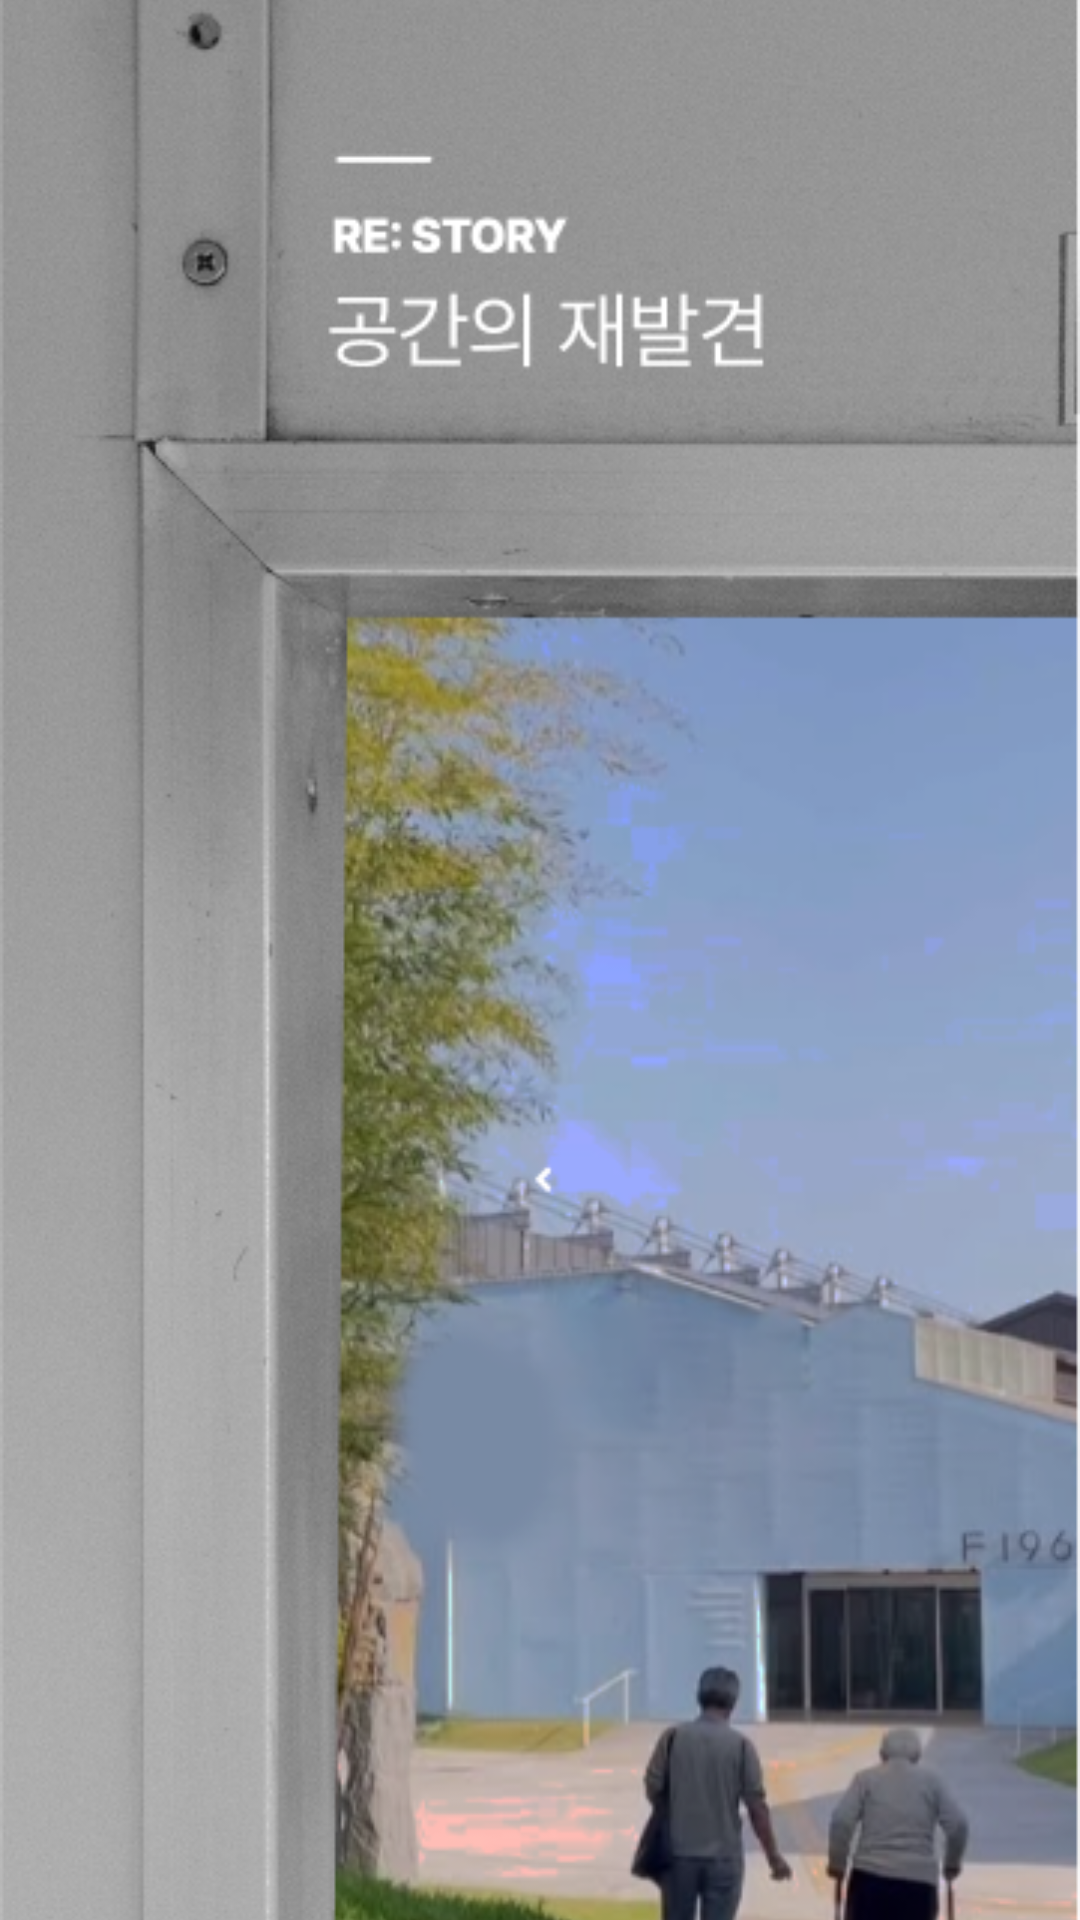

Produce the Android XML layout that renders to this screen, including the resource entries it uses.
<!-- AndroidManifest.xml: application theme Theme.ReStory -->
<!-- res/layout/activity_splash.xml -->
<?xml version="1.0" encoding="utf-8"?>
<androidx.constraintlayout.widget.ConstraintLayout xmlns:android="http://schemas.android.com/apk/res/android"
    xmlns:app="http://schemas.android.com/apk/res-auto"
    xmlns:tools="http://schemas.android.com/tools"
    android:id="@+id/main"
    android:layout_width="match_parent"
    android:layout_height="match_parent"
    tools:context=".presentation.splash.SplashActivity">

    <ImageView
        android:layout_width="match_parent"
        android:layout_height="match_parent"
        android:contentDescription="@string/description_restory_background_splash_image"
        android:scaleType="centerCrop"
        android:src="@drawable/background_splash_image"
        app:layout_constraintBottom_toBottomOf="parent"
        app:layout_constraintEnd_toEndOf="parent"
        app:layout_constraintStart_toStartOf="parent"
        app:layout_constraintTop_toTopOf="parent" />

</androidx.constraintlayout.widget.ConstraintLayout>
<!-- resources referenced by this layout -->
<resources>
  <!-- drawable background_splash_image: png bitmap (drawable-hdpi, 307810 bytes) -->
  <style name="Theme.ReStory" parent="Base.Theme.ReStory" />
  <style name="Base.Theme.ReStory" parent="Theme.Material3.Light.NoActionBar">
          
          
          <item name="android:windowLightStatusBar">true</item>
          <item name="android:colorBackground">@color/white</item>
          
          <item name="android:statusBarColor">@android:color/transparent</item>
      </style>
  <color name="white">#FFFFFFFF</color>
</resources>
